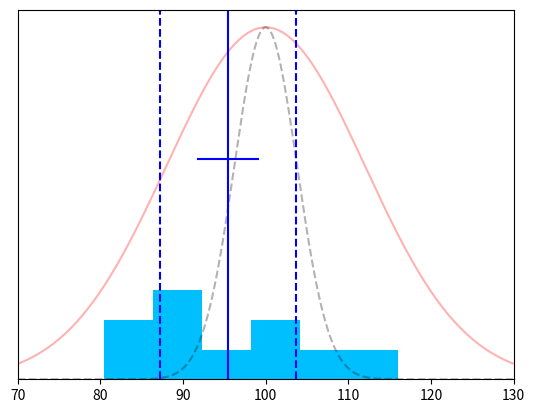
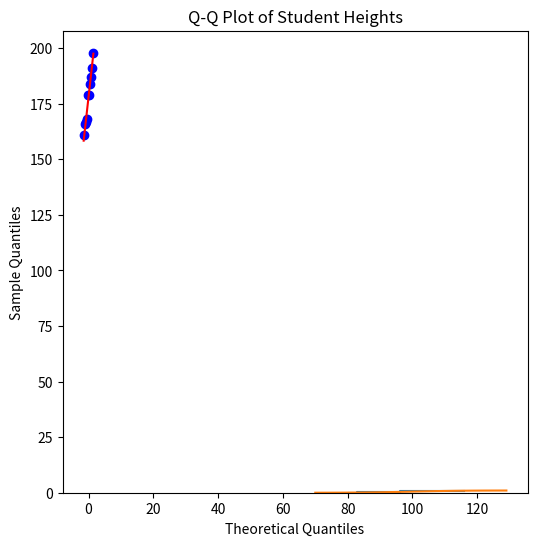

The script that saved these images, in order: (Note: this script raises an exception after producing the figures.)
import numpy as np
import matplotlib.pyplot as plt
import scipy.stats as stats

np.random.seed(24) # Seed for reproducibility

# (repeat this cell many times to see the randomness)
mu = 100
sigma = 12
n = 10
data = stats.norm.rvs(mu, sigma, size=n) # generate the random normal data
x = np.arange(70,130,0.1)
plt.xlim(70,130)
# plot the normal distribution
plt.plot(x, .2*np.sqrt(2*np.pi*sigma**2)*stats.norm.pdf(x, loc=mu, scale=sigma), color="red",alpha=0.3) 
plt.plot(x, .2*np.sqrt(2*np.pi*sigma**2/n)*stats.norm.pdf(x, loc=mu, scale=sigma/np.sqrt(n)), color="black", linestyle='--',alpha=0.3)
# Histogram
plt.hist(data, density=True, color='deepskyblue', bins=6)
plt.axvline(data.mean(), linestyle='-', color="blue", ymin=0, ymax=1) # Mean
plt.plot([data.mean()-data.std(ddof=1)/np.sqrt(n), data.mean()+data.std(ddof=1)/np.sqrt(n)], [0.25/2,0.25/2], linestyle='-', color="blue")
# Confidence interval
plt.axvline(stats.t.ppf(0.025, df=n-1)*data.std(ddof=1)/np.sqrt(n)+data.mean(), linestyle='--', color="blue", ymin=0, ymax=1)
plt.axvline(stats.t.ppf(0.975, df=n-1)*data.std(ddof=1)/np.sqrt(n)+data.mean(), linestyle='--', color="blue", ymin=0, ymax=1)
plt.tick_params(left = False, right = False , labelleft = False) 
plt.show()

#### Given data
x = [168, 161, 167, 179, 184, 166, 198, 187, 191, 179]

#### Sort the data in ascending order
x_sorted = sorted(x)

#### Print sorted data
print(x_sorted)

# In Python, you can use scipy.stats.probplot() to create the Q-Q plot and plot the Q-Q line:

import numpy as np
import matplotlib.pyplot as plt
import scipy.stats as stats

# Data
x = np.array([168, 161, 167, 179, 184, 166, 198, 187, 191, 179])
x_sorted = sorted(x)

# Standardize the data (optional step)
x_standardized = (x_sorted - np.mean(x)) / np.std(x)

print("Height data: ", x_sorted)
print ("Z-score of each of the height data:", x_standardized)

# Plotting the Q-Q plot
fig, ax = plt.subplots(figsize=(6, 6))
stats.probplot(x, dist="norm", plot=ax)

#probplot() returns osm and osr: Ordered sample and theoretical quantiles.When plot=ax is provided, it generates a Q-Q plot using matplotlib

plt.xlabel("Theoretical Quantiles")
plt.ylabel("Sample Quantiles")
plt.title("Q-Q Plot of Student Heights")
plt.show()

np.random.seed(24)

# (repeat this cell many times)
data = stats.norm.rvs(mu, sigma, size=n) # Again, generate the random normal data
plt.ecdf(data)
plt.plot(np.arange(70,130,1), stats.norm.cdf(np.arange(70,130,1), loc=mu, scale=sigma))
plt.show()
# It should roughly follow the "perfect" normal distribution

np.random.seed(24)

# import statsmodels.api to do automated q-q-plot
import statsmodels.api as sm

# (repeat this cell many times). Sometimes it does not look great, because of the small sample size combined with randomness!
data = stats.norm.rvs(mu, sigma, size=n)
sm.qqplot(data,line="q",a=3/8) 
# OBS: "a = 3/8" is preferred for n <= 10 
#     ("a = 1/2" is preferred for n >  10)  
plt.show()

# (repeat this cell many times - then increase n and repeat again)
n=10 # also try n = 100
data = stats.norm.rvs(mu, sigma, size=n)
fig, axs = plt.subplots(1, 3, figsize=(10,4))
axs[0].hist(data, density=True) # plot 1) - histogram
axs[1].ecdf(data) # plot 2) - Empirical CDF
axs[1].plot(np.arange(70,130,1), stats.norm.cdf(np.arange(70,130,1), loc=mu, scale=sigma))
sm.qqplot(data,line="q",a=1/2,ax=axs[2]) # plot 3) - Q-Q plot

plt.tight_layout()
plt.show()

# examples with exponentially distributed data:

n=10 # also try n = 100
data = stats.expon.rvs(mu, sigma, size=n) # Not normal random data anymore
fig, axs = plt.subplots(1, 3, figsize=(10,4))
axs[0].hist(data, density=True)
axs[1].ecdf(data)
axs[1].plot(np.arange(70,150,1), stats.norm.cdf(np.arange(70,150,1), loc=stats.expon.mean(loc=mu, scale=sigma), scale=stats.expon.std(loc=mu, scale=sigma)))
axs[1].set_xlim(70,150)
sm.qqplot(data,line="q",a=1/2,ax=axs[2])

plt.tight_layout()
plt.show()

# examples with uniformly distributed data:

n=10 # also try n = 100
data = stats.uniform.rvs(mu, sigma, size=n)
fig, axs = plt.subplots(1, 3, figsize=(10,4))
axs[0].hist(data, density=True)
axs[1].ecdf(data)
axs[1].plot(np.arange(90,120,1), stats.norm.cdf(np.arange(90,120,1), loc=stats.uniform.mean(loc=mu, scale=sigma), scale=stats.uniform.std(loc=mu, scale=sigma)))
axs[1].set_xlim(90,120)
sm.qqplot(data,line="q",a=1/2,ax=axs[2])

plt.tight_layout()
plt.show()

# Enter data
x = np.array([0.75,-0.85,4.23,2.12,3.04,0.53,-0.35,1.69,1.52,-0.42])
n = len(x)
print(x)
print(n)
# Histogram
plt.hist(x)
plt.show()

# Compute best estimate for the mean (and the standard error)
mean_hat = x.mean()
se_mean = x.std(ddof=1)/np.sqrt(n)
print([mean_hat, x.std(ddof=1), se_mean])

# confidence interval for the mean: (manually)
mu_lower = mean_hat - stats.t.ppf(0.975, df=9)*se_mean
mu_upper = mean_hat + stats.t.ppf(0.975, df=9)*se_mean
print([mu_lower, mu_upper])

# Define the null hypothesis
mean_null_hyp = 0

# Compute the "test statistic" from the oberserved data
tobs = (mean_hat - mean_null_hyp) / se_mean
print(tobs)

# compare with t_0.975 from t-distribution with df = 9
t_criticial = stats.t.ppf(0.975, df=n-1)
print(t_criticial)

p_value= 2*stats.t.cdf(-tobs, df=n-1)
print(p_value)

# You can also use the ttest_1samp funtion from scipy.stats:
print(stats.ttest_1samp(x, popmean=0))

# Plot histogram of data
x = np.array([1350, 1250, 1755, 1020, 745, 1835, 1540, 1540, 725, 1330, 1435])
plt.hist(x, density=True)
plt.show()

# calculate mean and SEM (Standard Error of the Mean)
xbar = x.mean()
n = 11
SEM = x.std(ddof=1)/np.sqrt(n)
print(xbar, SEM)

# calculate t_obs
t_obs = (xbar-0)/SEM
print(t_obs)

# calculate p-value
pval = 2*stats.t.cdf(-t_obs,df=n-1)
print(pval)

# we could also calculate the 95% conficence interval for the mean
mu_lower = xbar - stats.t.ppf(0.975,df=n-1)*SEM
mu_upper = xbar + stats.t.ppf(0.975,df=n-1)*SEM
print([mu_lower, mu_upper])

# You can also use the ttest_1samp funtion from scipy.stats:
print(stats.ttest_1samp(x, popmean=0))